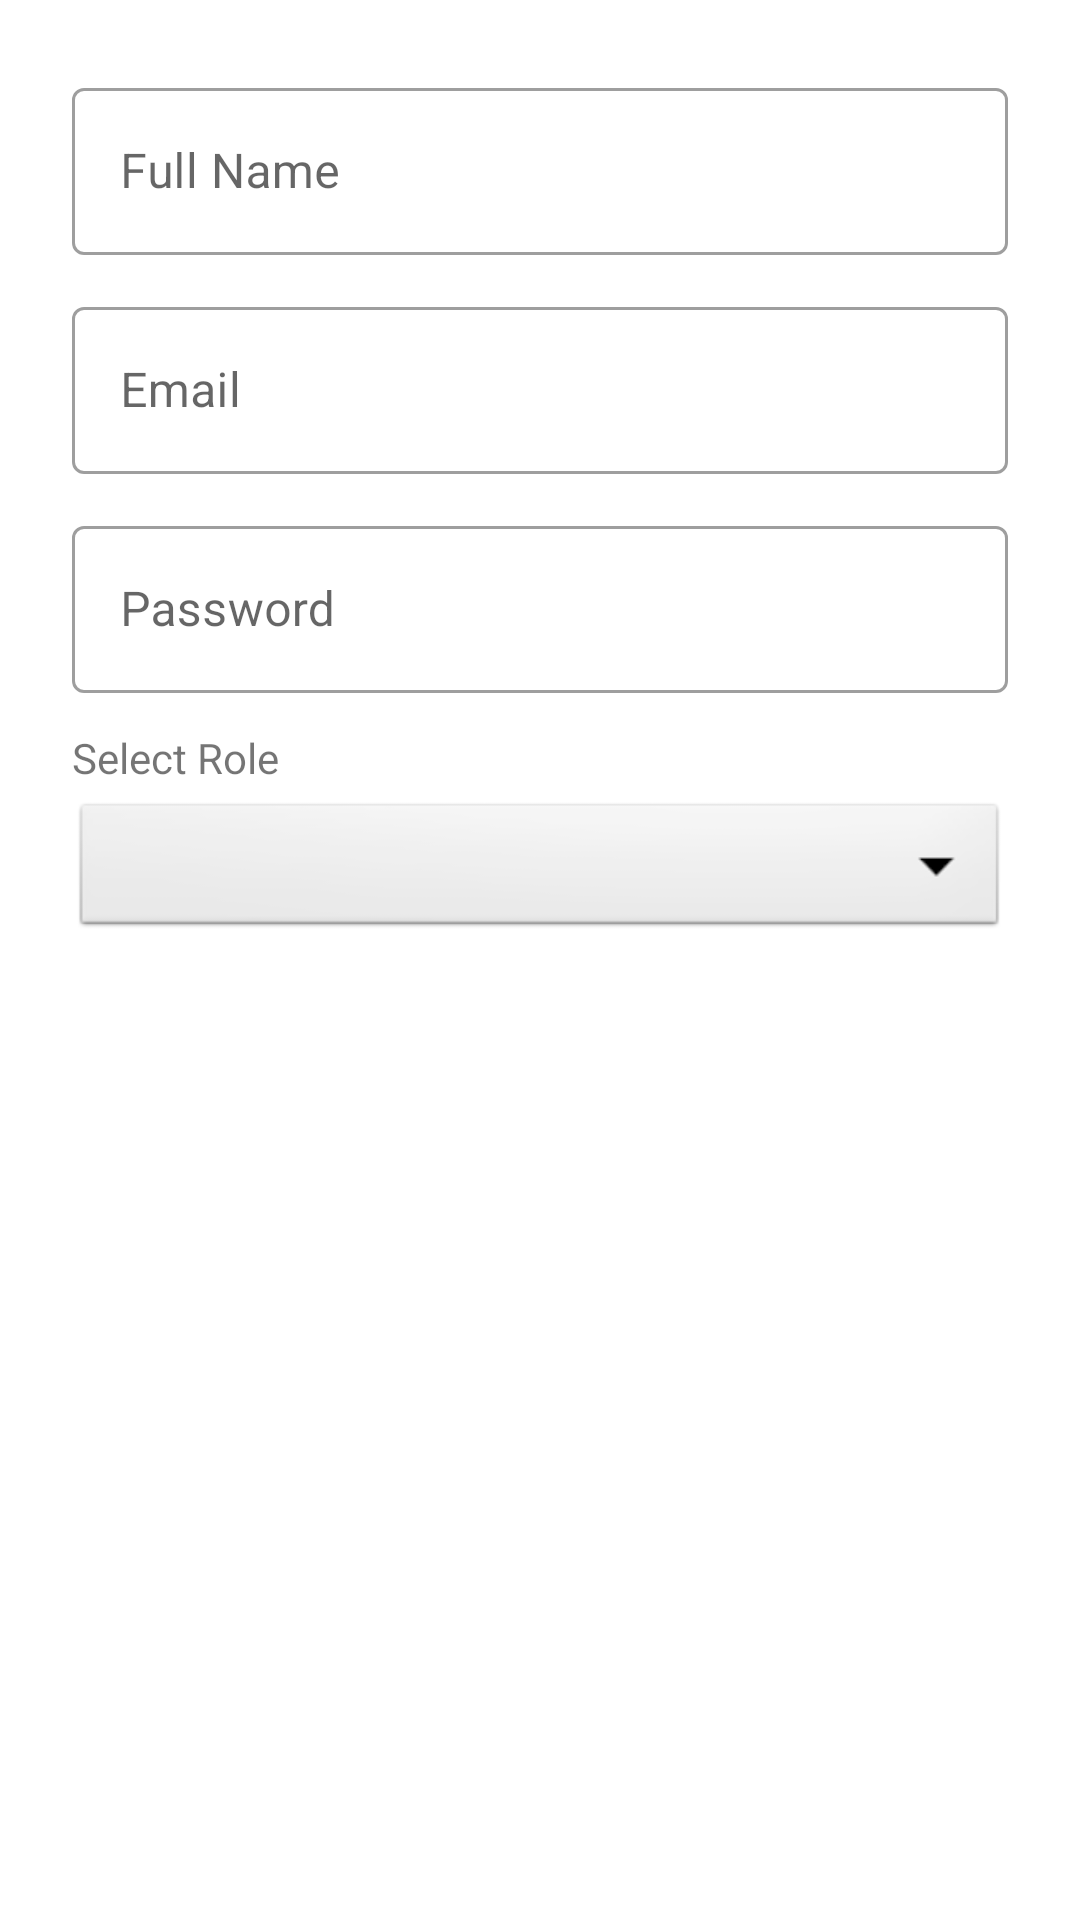

Reconstruct the res/layout file that produces this screen, plus the resources it refers to.
<!-- AndroidManifest.xml: application theme Theme.ProjectSync -->
<!-- res/layout/dialog_add_user.xml -->
<?xml version="1.0" encoding="utf-8"?>

<LinearLayout xmlns:android="http://schemas.android.com/apk/res/android"
    android:layout_width="match_parent"
    android:layout_height="wrap_content"
    android:orientation="vertical"
    android:padding="24dp">

    <com.google.android.material.textfield.TextInputLayout
        android:layout_width="match_parent"
        android:layout_height="wrap_content"
        android:hint="Full Name"
        style="@style/Widget.MaterialComponents.TextInputLayout.OutlinedBox"
        android:layout_marginBottom="12dp">
        <com.google.android.material.textfield.TextInputEditText
            android:id="@+id/et_name"
            android:layout_width="match_parent"
            android:layout_height="wrap_content"/>
    </com.google.android.material.textfield.TextInputLayout>

    <com.google.android.material.textfield.TextInputLayout
        android:layout_width="match_parent"
        android:layout_height="wrap_content"
        android:hint="Email"
        style="@style/Widget.MaterialComponents.TextInputLayout.OutlinedBox"
        android:layout_marginBottom="12dp">
        <com.google.android.material.textfield.TextInputEditText
            android:id="@+id/et_email"
            android:layout_width="match_parent"
            android:layout_height="wrap_content"/>
    </com.google.android.material.textfield.TextInputLayout>

    <com.google.android.material.textfield.TextInputLayout
        android:layout_width="match_parent"
        android:layout_height="wrap_content"
        android:hint="Password"
        style="@style/Widget.MaterialComponents.TextInputLayout.OutlinedBox"
        android:layout_marginBottom="12dp">
        <com.google.android.material.textfield.TextInputEditText
            android:id="@+id/et_password"
            android:layout_width="match_parent"
            android:layout_height="wrap_content"
            android:inputType="textPassword"/>
    </com.google.android.material.textfield.TextInputLayout>

    <TextView
        android:layout_width="wrap_content"
        android:layout_height="wrap_content"
        android:text="Select Role"
        android:layout_marginBottom="4dp"/>
    <Spinner
        android:id="@+id/spinner_role"
        android:layout_width="match_parent"
        android:layout_height="48dp"
        android:background="@android:drawable/btn_dropdown"/>

</LinearLayout>
<!-- resources referenced by this layout -->
<resources>
  <style name="Theme.ProjectSync" parent="Theme.MaterialComponents.DayNight.NoActionBar">
          <item name="colorPrimary">@color/primary</item>
          <item name="colorPrimaryVariant">@color/primary_variant</item>
          <item name="colorOnPrimary">@color/on_primary</item>
          <item name="colorSecondary">@color/secondary</item>
          <item name="colorOnSecondary">@color/on_secondary</item>
          <item name="android:statusBarColor" tools:targetApi="l">?attr/colorPrimaryVariant</item>
      </style>
  <color name="primary">#1565C0</color>
  <color name="primary_variant">#003C8F</color>
  <color name="on_primary">#FFFFFF</color>
  <color name="secondary">#BBDEFB</color>
  <color name="on_secondary">#000000</color>
</resources>
